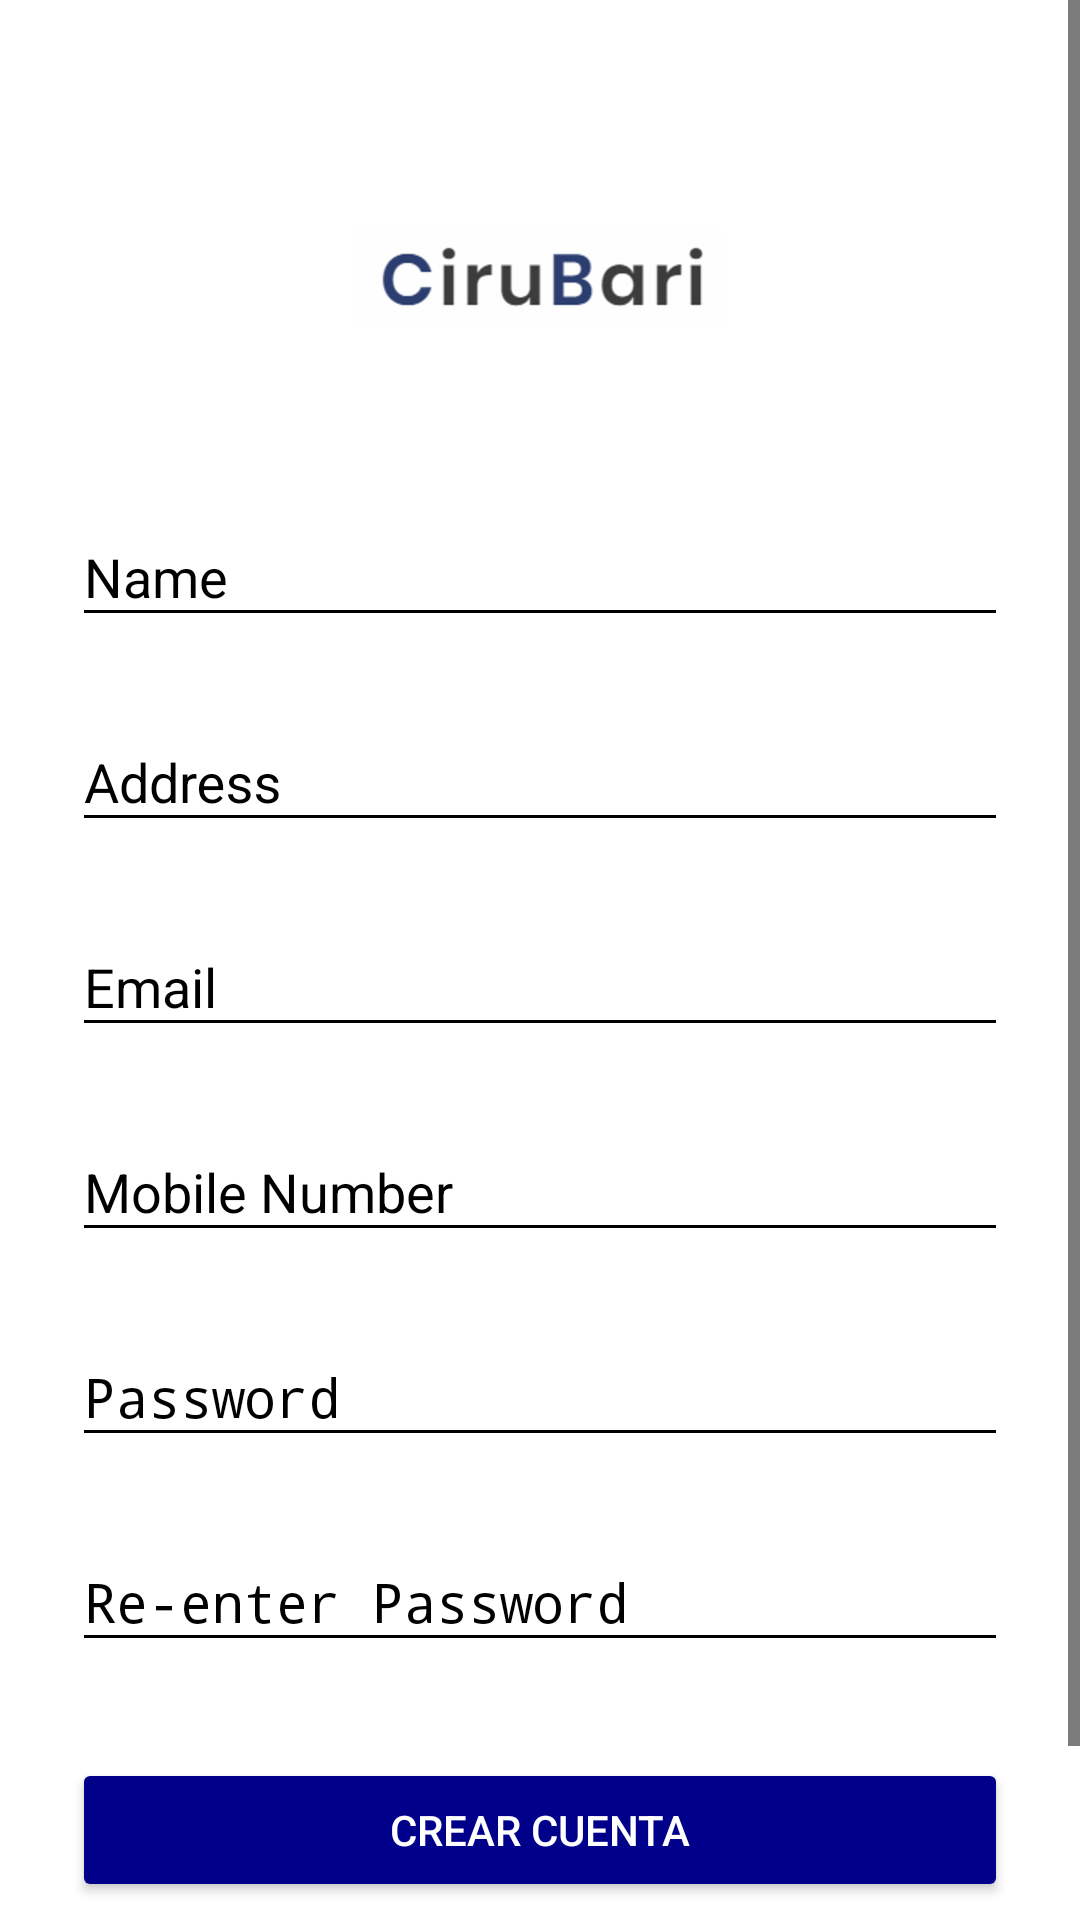

Android layout source for this screen:
<!-- AndroidManifest.xml: activity theme AppTheme.Dark -->
<!-- res/layout/activity_signup.xml -->
<?xml version="1.0" encoding="utf-8"?>
<ScrollView
    xmlns:android="http://schemas.android.com/apk/res/android"
    android:layout_width="fill_parent"
    android:layout_height="fill_parent"
    android:fitsSystemWindows="true">

    <LinearLayout
        android:orientation="vertical"
        android:layout_width="match_parent"
        android:layout_height="wrap_content"
        android:paddingTop="56dp"
        android:paddingLeft="24dp"
        android:paddingRight="24dp">

        <ImageView android:src="@drawable/logo"
            android:layout_width="wrap_content"
            android:layout_height="72dp"
            android:layout_marginBottom="24dp"
            android:layout_gravity="center_horizontal" />

        
        <android.support.design.widget.TextInputLayout
            android:layout_width="match_parent"
            android:layout_height="wrap_content"
            android:layout_marginTop="8dp"
            android:layout_marginBottom="8dp">

            <EditText
                android:id="@+id/input_name"
                android:layout_width="match_parent"
                android:layout_height="wrap_content"
                android:hint="Name"
                android:inputType="textPersonName"
                android:textColor="@color/black" />
        </android.support.design.widget.TextInputLayout>

        
        <android.support.design.widget.TextInputLayout
            android:layout_width="match_parent"
            android:layout_height="wrap_content"
            android:layout_marginTop="8dp"
            android:layout_marginBottom="8dp">

            <EditText
                android:id="@+id/input_address"
                android:layout_width="match_parent"
                android:layout_height="wrap_content"
                android:hint="Address"
                android:inputType="textPostalAddress"
                android:textColor="@color/black" />
        </android.support.design.widget.TextInputLayout>



        
        <android.support.design.widget.TextInputLayout
            android:layout_width="match_parent"
            android:layout_height="wrap_content"
            android:layout_marginTop="8dp"
            android:layout_marginBottom="8dp">

            <EditText
                android:id="@+id/input_email"
                android:layout_width="match_parent"
                android:layout_height="wrap_content"
                android:hint="Email"
                android:inputType="textEmailAddress"
                android:textColor="@color/black" />
        </android.support.design.widget.TextInputLayout>


        
        <android.support.design.widget.TextInputLayout
            android:layout_width="match_parent"
            android:layout_height="wrap_content"
            android:layout_marginTop="8dp"
            android:layout_marginBottom="8dp">

            <EditText
                android:id="@+id/input_mobile"
                android:layout_width="match_parent"
                android:layout_height="wrap_content"
                android:hint="Mobile Number"
                android:inputType="number"
                android:textColor="@color/black" />
        </android.support.design.widget.TextInputLayout>

        
        <android.support.design.widget.TextInputLayout
            android:layout_width="match_parent"
            android:layout_height="wrap_content"
            android:layout_marginTop="8dp"
            android:layout_marginBottom="8dp">

            <EditText
                android:id="@+id/input_password"
                android:layout_width="match_parent"
                android:layout_height="wrap_content"
                android:hint="Password"
                android:inputType="textPassword"
                android:textColor="@color/black" />
        </android.support.design.widget.TextInputLayout>

        
        <android.support.design.widget.TextInputLayout
            android:layout_width="match_parent"
            android:layout_height="wrap_content"
            android:layout_marginTop="8dp"
            android:layout_marginBottom="8dp">

            <EditText
                android:id="@+id/input_reEnterPassword"
                android:layout_width="match_parent"
                android:layout_height="wrap_content"
                android:hint="Re-enter Password"
                android:inputType="textPassword"
                android:textColor="@color/black" />
        </android.support.design.widget.TextInputLayout>

        
        <android.support.v7.widget.AppCompatButton
            android:id="@+id/btn_signup"
            android:layout_width="fill_parent"
            android:layout_height="wrap_content"
            android:layout_marginTop="24dp"
            android:layout_marginBottom="24dp"
            android:padding="12dp"
            android:text="Crear Cuenta"/>

        <TextView
            android:id="@+id/link_login"
            android:layout_width="fill_parent"
            android:layout_height="wrap_content"
            android:layout_marginBottom="24dp"
            android:gravity="center"
            android:text="¿Tienes una cuenta? Ingresa aquí"
            android:textColor="@color/black"
            android:textSize="16dip" />

    </LinearLayout>
</ScrollView>
<!-- resources referenced by this layout -->
<resources>
  <color name="black">#000000</color>
  <!-- drawable logo: png bitmap (drawable, 3024 bytes) -->
  <style name="AppTheme.Dark" parent="Theme.AppCompat.NoActionBar">
          <item name="colorPrimary">@color/black</item>
          <item name="colorPrimaryDark">@color/dark_blue</item>
          <item name="colorAccent">@color/accent</item>
          <item name="android:windowBackground">@color/white</item>
          <item name="colorControlNormal">@color/black</item>
          <item name="colorControlActivated">@color/jet</item>
          <item name="colorControlHighlight">@color/jet</item>
          <item name="android:textColorHint">@color/black</item>
          <item name="colorButtonNormal">@color/dark_blue</item>
          <item name="android:colorButtonNormal">@color/dark_blue</item>
      </style>
  <color name="dark_blue">#00008b</color>
  <color name="accent">#3F51B5</color>
  <color name="white">#FFFFFF</color>
  <color name="jet">#222222</color>
</resources>
